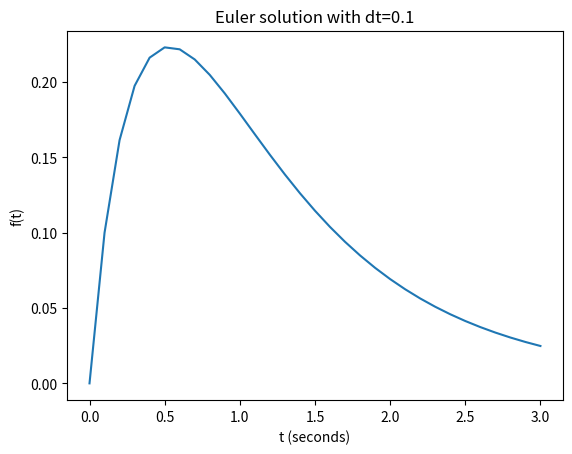

This figure's Python source:
import matplotlib.pyplot as plt

import math





#example where the callable is made using a class with a __call__ method

#not needed here but might be useful elsewhere



class Df:



    def __init__(self,n,a,b):

        self.a=a

        self.b=b

        self.n=n

    def __call__(self,f,t):

        return math.pow(f,self.n)-self.a*f+math.exp(self.b*t)



t0=0

t1=3

dt=0.1



f0=0 #not actually defined in the question!



ts=[t0]

fs=[f0]



n=2

a=3.0

b=-1.0



df=Df(n,a,b)



while ts[-1]<t1:

    

    f=fs[-1]+df(fs[-1],ts[-1])*dt

    

    ts.append(ts[-1]+dt)

    fs.append(f)



plt.plot(ts,fs)

plt.xlabel("t (seconds)")

plt.ylabel("f(t)")

plt.title("Euler solution with dt=0.1")





plt.show()